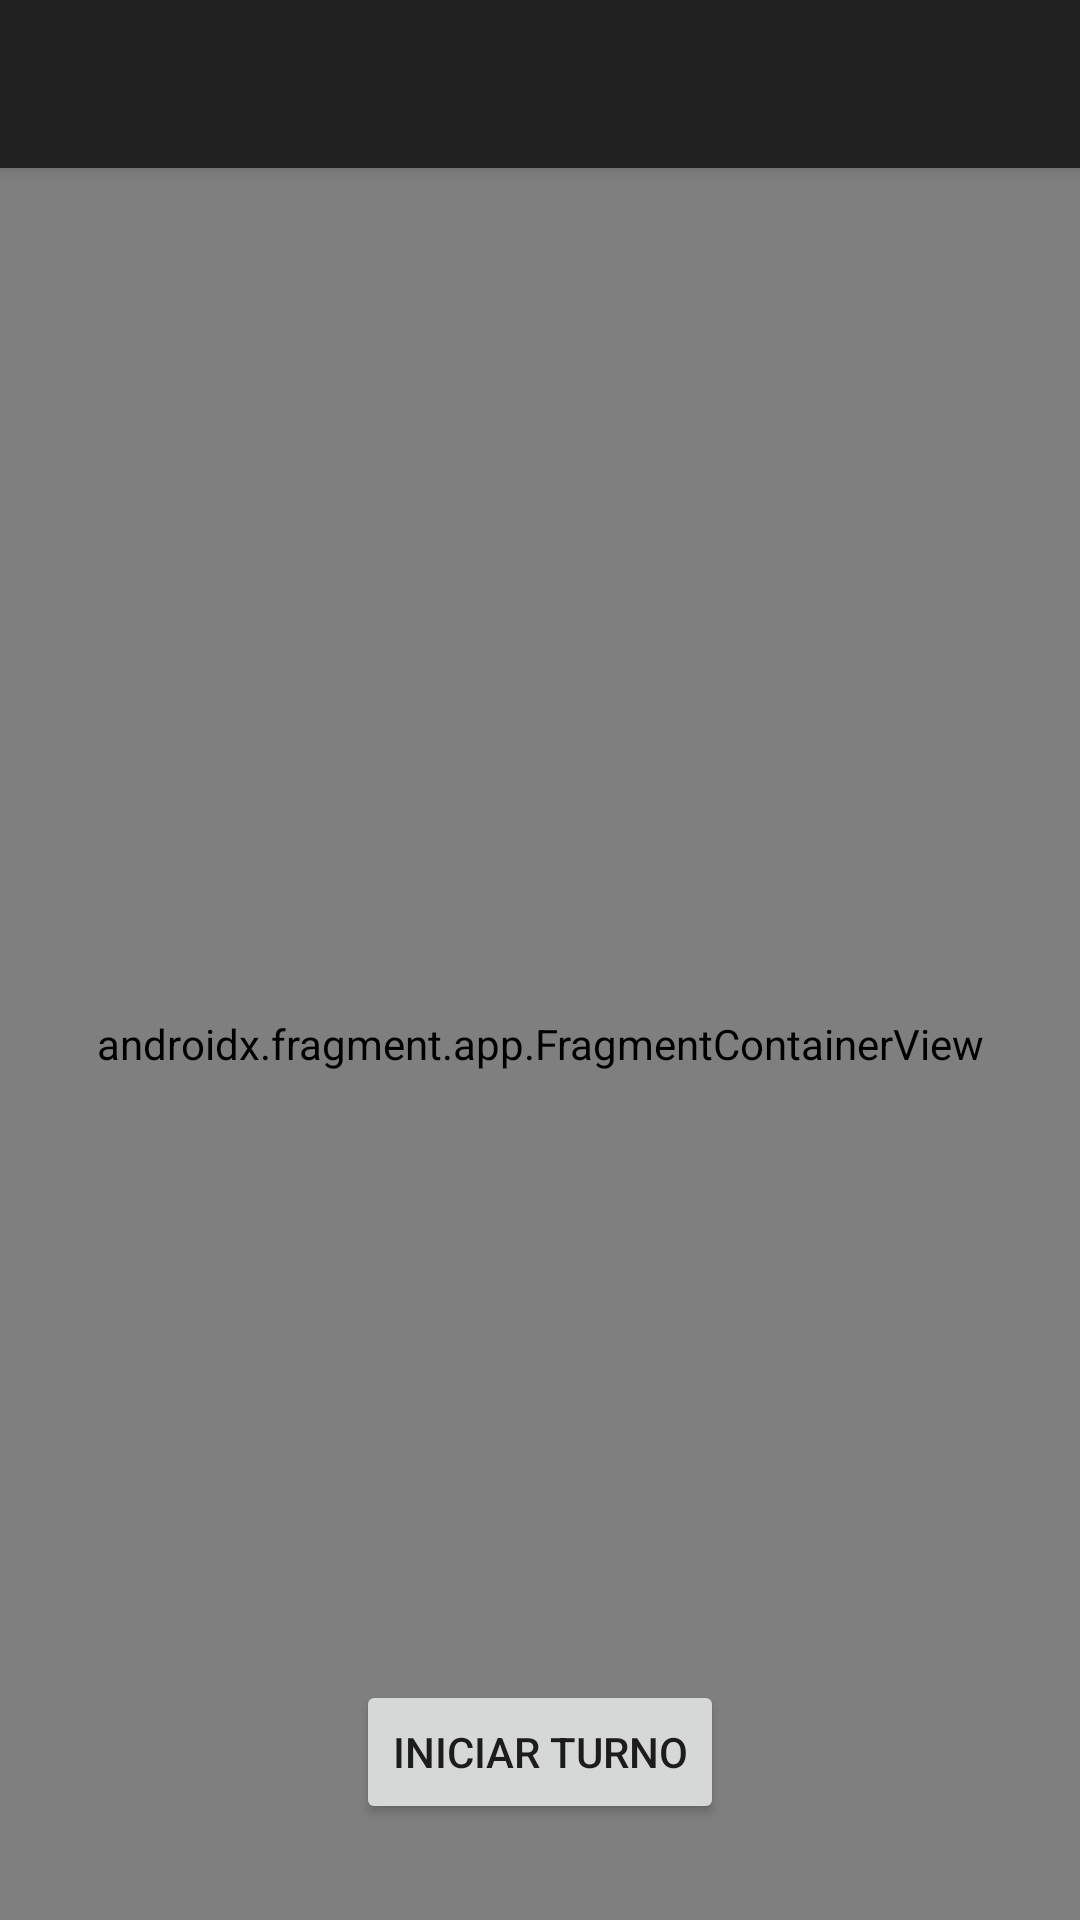

Android layout source for this screen:
<!-- AndroidManifest.xml: activity theme Theme.TaxisRodoviario -->
<!-- res/layout/activity_worker_map.xml -->
<?xml version="1.0" encoding="utf-8"?>
<androidx.drawerlayout.widget.DrawerLayout xmlns:android="http://schemas.android.com/apk/res/android"
    xmlns:app="http://schemas.android.com/apk/res-auto"
    xmlns:tools="http://schemas.android.com/tools"
    android:id="@+id/drawer_layout"
    android:layout_width="match_parent"
    android:layout_height="match_parent"
    tools:context=".WorkerMapActivity"
    tools:openDrawer="start">

    <androidx.constraintlayout.widget.ConstraintLayout
        android:layout_width="match_parent"
        android:layout_height="match_parent">

        <androidx.appcompat.widget.Toolbar
            android:id="@+id/worker_toolbar"
            android:layout_width="0dp"
            android:layout_height="?attr/actionBarSize"
            android:background="?attr/colorPrimary"
            android:elevation="4dp"
            android:theme="@style/ThemeOverlay.AppCompat.Dark.ActionBar"
            app:popupTheme="@style/ThemeOverlay.AppCompat.Light"
            app:layout_constraintTop_toTopOf="parent"
            app:layout_constraintStart_toStartOf="parent"
            app:layout_constraintEnd_toEndOf="parent" />

        <androidx.fragment.app.FragmentContainerView
            android:id="@+id/worker_map_fragment"
            android:name="com.google.android.gms.maps.SupportMapFragment"
            android:layout_width="0dp"
            android:layout_height="0dp"
            app:layout_constraintTop_toBottomOf="@id/worker_toolbar"
            app:layout_constraintBottom_toBottomOf="parent"
            app:layout_constraintEnd_toEndOf="parent"
            app:layout_constraintStart_toStartOf="parent" />

        <Button
            android:id="@+id/start_shift_button"
            android:layout_width="wrap_content"
            android:layout_height="wrap_content"
            android:text="Iniciar Turno"
            android:layout_marginBottom="32dp"
            app:layout_constraintBottom_toBottomOf="parent"
            app:layout_constraintStart_toStartOf="parent"
            app:layout_constraintEnd_toEndOf="parent" />

    </androidx.constraintlayout.widget.ConstraintLayout>

    <com.google.android.material.navigation.NavigationView
        android:id="@+id/nav_view"
        android:layout_width="wrap_content"
        android:layout_height="match_parent"
        android:layout_gravity="start"
        android:theme="@style/Widget.App.NavigationView"
        app:headerLayout="@layout/nav_header"
        app:menu="@menu/drawer_menu" />

</androidx.drawerlayout.widget.DrawerLayout>
<!-- res/layout/nav_header.xml (included above) -->
<?xml version="1.0" encoding="utf-8"?>
<LinearLayout xmlns:android="http://schemas.android.com/apk/res/android"
    android:layout_width="match_parent"
    android:layout_height="176dp"
    android:background="?attr/colorPrimary"
    android:gravity="bottom"
    android:orientation="vertical"
    android:padding="16dp"
    android:theme="@style/ThemeOverlay.AppCompat.Dark">

    <TextView
        android:layout_width="wrap_content"
        android:layout_height="wrap_content"
        android:text="Taxis Rodoviario"
        android:textAppearance="@style/TextAppearance.AppCompat.Body1" />

</LinearLayout>
<!-- resources referenced by this layout -->
<resources>
  <style name="Widget.App.NavigationView" parent="Widget.MaterialComponents.NavigationView">
          <item name="itemTextColor">@color/white</item>
          <item name="itemIconTint">@color/white</item>
          <item name="android:textColorSecondary">@color/white</item> 
      </style>
  <style name="Theme.TaxisRodoviario" parent="Theme.MaterialComponents.Light.NoActionBar">
          
          <item name="colorPrimary">@color/dark_gray</item> 
          <item name="colorPrimaryVariant">@color/light_primary_variant</item>
          <item name="colorOnPrimary">@color/white</item>    
          
          <item name="colorSecondary">@color/color_accent</item>
          <item name="colorSecondaryVariant">@color/color_accent</item>
          <item name="colorOnSecondary">@color/black</item>
          
          <item name="android:statusBarColor">@color/dark_gray</item>
          
          <item name="android:colorBackground">@color/light_primary</item>
          <item name="colorSurface">@color/dark_gray</item> 
          <item name="colorOnBackground">@color/light_on_primary</item>
          <item name="colorOnSurface">@color/white</item> 
      </style>
  <color name="white">#FFFFFFFF</color>
  <color name="dark_gray">#212121</color>
  <color name="light_primary_variant">#F0F0F0</color>
  <color name="color_accent">#03DAC5</color>
  <color name="black">#FF000000</color>
  <color name="light_primary">#FFFFFF</color>
  <color name="light_on_primary">#000000</color>
</resources>
